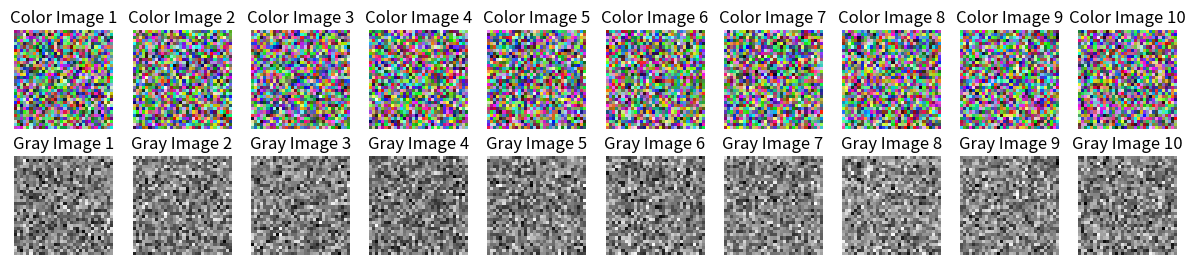

This chart was generated by the following Python code: (Note: this script raises an exception after producing the figure.)
import matplotlib.pyplot as plt
import numpy as np
import pandas as pd
import os

# 設置隨機種子以確保結果可重現
np.random.seed(0)
images = []

# 生成10張隨機的三通道影像
for i in range(10):
    color_image = np.random.randint(0, 256, size=(32, 32, 3), dtype=np.uint8)
    images.append(color_image)

# 創建圖表，每張圖佔一行，兩欄（左：彩色，右：灰階）
fig, axes = plt.subplots(nrows=2, ncols=10, figsize=(15, 3))

# 用來存放每張圖的統計結果
stats_list = []

for i, color_image in enumerate(images):
    # 灰階影像（取 RGB 平均）
    gray_image = np.mean(color_image, axis=2).astype(np.uint8)

    # 左邊：彩色圖
    axes[0, i].imshow(color_image)
    axes[0, i].set_title(f'Color Image {i+1}')
    axes[0, i].axis('off')

    # 右邊：灰階圖
    axes[1, i].imshow(gray_image, cmap='gray')
    axes[1, i].set_title(f'Gray Image {i+1}')
    axes[1, i].axis('off')

    # 計算統計數據（用灰階圖）
    max_val = np.max(gray_image)
    min_val = np.min(gray_image)
    mean_val = np.mean(gray_image)
    std_val = np.std(gray_image)

    # 保存到列表
    stats_list.append([i+1, max_val, min_val, mean_val, std_val])

# 建立 DataFrame
df_stats = pd.DataFrame(stats_list, columns=['圖片編號', '最大值', '最小值', '平均值', '標準差'])

# 輸出到 Excel
output_path = os.path.join(os.getcwd(), 'test''.xlsx')
df_stats.to_excel(output_path, index=False)

print("Excel 檔案已輸出:", output_path)

plt.tight_layout()
plt.show()








